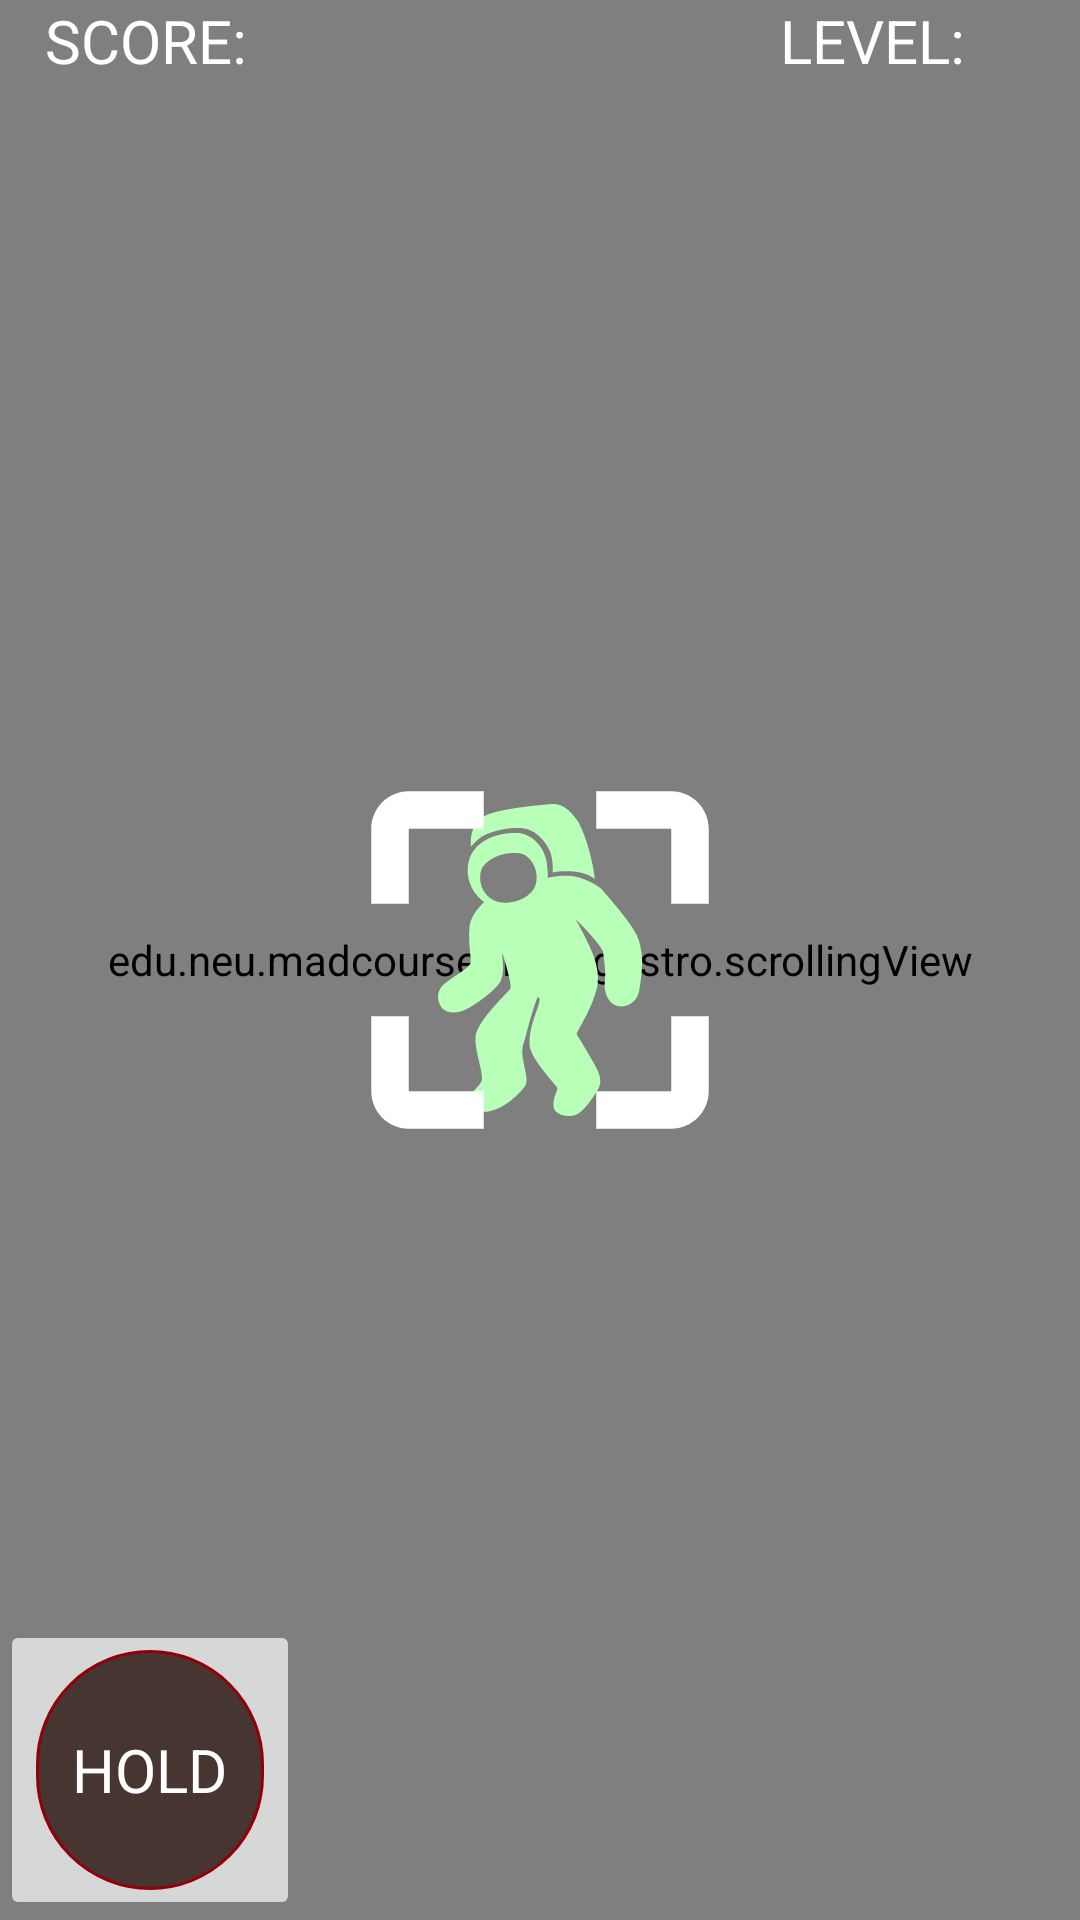

Produce the Android XML layout that renders to this screen, including the resource entries it uses.
<!-- AndroidManifest.xml: application theme AppTheme -->
<!-- res/layout/skyview.xml -->
<?xml version="1.0" encoding="utf-8"?>
<FrameLayout xmlns:android="http://schemas.android.com/apk/res/android"
             xmlns:app="http://schemas.android.com/apk/res-auto"
             android:orientation="vertical"
             android:layout_width="match_parent"
             android:layout_height="match_parent"
             android:keepScreenOn="true">

        <edu.neu.madcourse.findingastro.scrollingView
        android:id="@+id/main_background"
        android:layout_width="match_parent"
        android:layout_height="match_parent"
        app:scrollingDrawable="@drawable/xando_background"/>

    <FrameLayout
        android:layout_width="match_parent"
        android:layout_height="match_parent"
        android:id="@+id/frame_layout">

    </FrameLayout>

    <RelativeLayout
        android:layout_width="match_parent"
        android:layout_height="wrap_content"
        android:orientation="horizontal"
        android:gravity="bottom"
        android:layout_gravity="top">

        <TextView
            android:id="@+id/snap_score"
            android:layout_gravity="start"
            android:layout_alignParentLeft="true"
            android:layout_alignParentStart="true"
            android:textColor="@color/score_text_color"
            android:text="   SCORE:"
            android:textSize="20sp"
            style="@style/TileButton"/>

        <ImageView
            android:layout_width="50dp"
            android:layout_height="50dp"
            android:id="@+id/arrow_feedback"
            android:visibility="invisible"
            android:layout_centerInParent="true"
            android:layout_alignParentTop="true"
            android:foregroundGravity="center"/>

        <TextView
            android:id="@+id/current_level"
            android:layout_gravity="end"
            android:layout_alignParentRight="true"
            android:layout_alignParentEnd="true"
            android:textColor="@color/score_text_color"
            android:text="LEVEL:"
            android:textSize="20sp"
            style="@style/TileButton"/>

    </RelativeLayout>

       <FrameLayout
           android:layout_width="match_parent"
           android:layout_height="match_parent"
           android:gravity="center">

           <ImageView
                android:layout_width="wrap_content"
                android:layout_height="wrap_content"
                android:layout_gravity="center"
                android:foregroundGravity="center_horizontal"
                android:src="@drawable/astro"
                android:id="@+id/astro"/>

           <ImageView android:layout_width="wrap_content"
                  android:layout_height="wrap_content"
               android:layout_gravity="center"
               android:src="@drawable/ic_crop_free_24dp"
                android:foregroundGravity="center_horizontal"
               android:id="@+id/target"
               android:adjustViewBounds="true"/>

       </FrameLayout>

    <RelativeLayout
        android:layout_width="match_parent"
        android:layout_height="wrap_content"
        android:orientation="horizontal"
        android:gravity="bottom"
        android:layout_gravity="bottom">

        <RelativeLayout
            android:layout_width="wrap_content"
            android:layout_height="wrap_content"
            android:layout_alignParentLeft="true"
            android:layout_alignParentStart="true"
            android:id="@+id/relativeLayout">

        <ImageButton
            android:id="@+id/left_hold"
            android:layout_gravity="start"
            android:layout_alignParentLeft="true"
            android:layout_alignParentStart="true"
            style="@style/TileButton"/>

            <TextView
                android:layout_width="wrap_content"
                android:layout_height="wrap_content"
                android:text="HOLD"
                android:textSize="20sp"
                android:textColor="@color/button_color"
                android:layout_centerInParent="true"/>
        </RelativeLayout>

       <RelativeLayout
           android:layout_width="wrap_content"
           android:layout_height="wrap_content"
           android:gravity="end"
           android:layout_marginLeft="384dp"
           android:layout_marginStart="384dp"
           android:layout_alignParentTop="true"
           android:layout_toRightOf="@+id/relativeLayout"
           android:layout_toEndOf="@+id/relativeLayout">

        <ImageButton
            android:id="@+id/right_hold"
            android:layout_gravity="end"
            android:layout_alignParentRight="true"
            android:layout_alignParentEnd="true"
            style="@style/TileButton"/>

           <TextView
               android:layout_width="wrap_content"
               android:layout_height="wrap_content"
               android:text="HOLD"
               android:textSize="20sp"
               android:textColor="@color/button_color"
               android:layout_centerVertical="true"
               android:layout_centerHorizontal="true"/>

       </RelativeLayout>

    </RelativeLayout>

</FrameLayout>
<!-- resources referenced by this layout -->
<resources>
  <color name="button_color">#ffffff</color>
  <color name="score_text_color">#ffffff</color>
  <!-- drawable astro: png bitmap (drawable, 8471 bytes) -->
  <!-- drawable ic_crop_free_24dp (drawable) -->
  <vector android:autoMirrored="true" android:height="150dp"
      android:viewportHeight="24.0" android:viewportWidth="24.0"
      android:width="150dp" xmlns:android="http://schemas.android.com/apk/res/android">
      <path android:fillColor="#ffffff" android:pathData="M3,5v4h2V5h4V3H5c-1.1,0 -2,0.9 -2,2zm2,10H3v4c0,1.1 0.9,2 2,2h4v-2H5v-4zm14,4h-4v2h4c1.1,0 2,-0.9 2,-2v-4h-2v4zm0,-16h-4v2h4v4h2V5c0,-1.1 -0.9,-2 -2,-2z"/>
  </vector>
  <!-- drawable xando_background (drawable) -->
  <?xml version="1.0" encoding="utf-8"?>
  <bitmap xmlns:android="http://schemas.android.com/apk/res/android"
          android:src="@drawable/xando"
          android:tileMode="repeat" />
  <style name="TileButton">
          <item name="android:layout_width">100dp</item>
          <item name="android:layout_height">100dp</item>
          <item name="android:scaleType">centerCrop</item>
          <item name="android:backgroundDimEnabled">true</item>
          <item name="android:src">@drawable/image_round</item>
      </style>
  <style name="AppTheme" parent="Theme.AppCompat.Light.DarkActionBar">
          
          <item name="colorPrimary">@color/colorPrimary</item>
          <item name="colorPrimaryDark">@color/colorPrimaryDark</item>
          <item name="colorAccent">@color/colorAccent</item>
      </style>
  <!-- drawable xando: png bitmap (drawable, 77072 bytes) -->
  <!-- drawable image_round (drawable) -->
  <?xml version="1.0" encoding="utf-8"?>
  <shape xmlns:android="http://schemas.android.com/apk/res/android"
         android:shape="rectangle">
      <stroke
          android:width="@dimen/stroke_width"
          android:color="@color/border"/>
      <solid android:color="@color/holdbutton_color"/>
      <corners android:radius="100dp"/>
  
  </shape>
  <color name="colorPrimary">#3F51B5</color>
  <color name="colorPrimaryDark">#303F9F</color>
  <color name="colorAccent">#FF4081</color>
  <dimen name="stroke_width">1dp</dimen>
  <color name="border">#93000a</color>
  <color name="holdbutton_color">#463531</color>
</resources>
